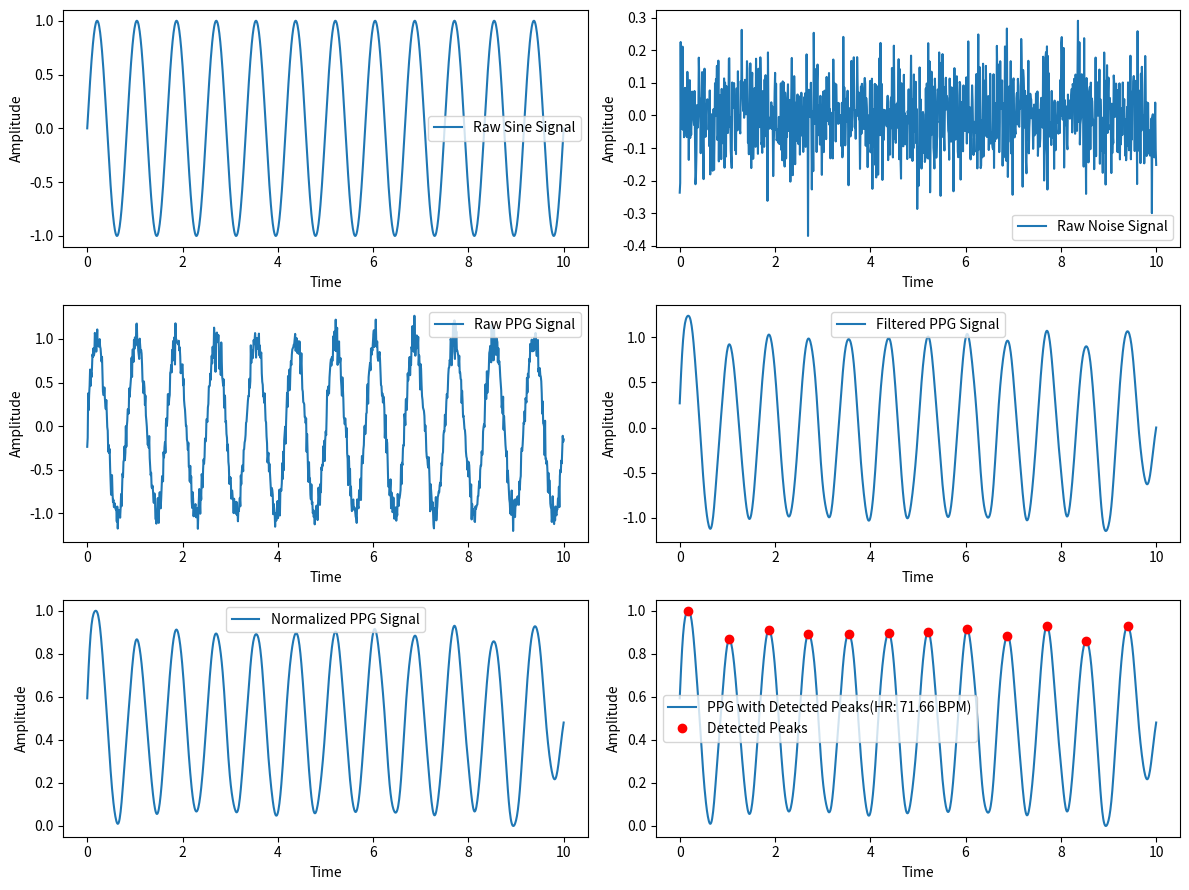

The matplotlib source for this figure:
import numpy as np
import scipy.signal as signal
import matplotlib.pyplot as plt

def bandpass_filter(data, fs=100):
    b, a = signal.butter(4, [0.5 / (0.5 * fs), 5.0 / (0.5 * fs)], btype='band')
    return signal.filtfilt(b, a, data)

def detect_peaks(signal_data):
    return signal.find_peaks(signal_data, distance=50)[0]

def extract_heart_rate(peaks, fs=100):
    if len(peaks) < 2:
        return 0
    rr_intervals = np.diff(peaks) / fs
    return 60 / np.mean(rr_intervals)

# Generate synthetic PPG signal
fs = 100
t = np.linspace(0, 10, fs * 10)
sine_signal = np.sin(2 * np.pi * 1.2 * t)
noise_signal = 0.1 * np.random.normal(0, 1, len(t))
ppg_signal = sine_signal + noise_signal

# Process PPG signal
filtered_signal = bandpass_filter(ppg_signal, fs)
normalized_signal = (filtered_signal - np.min(filtered_signal)) / (np.max(filtered_signal) - np.min(filtered_signal))
peaks = detect_peaks(normalized_signal)
heart_rate = extract_heart_rate(peaks, fs)

# Print results
print("Filtered Signal (first 10 values):", filtered_signal[:10])
print("Detected Peaks (first 10 indices):", peaks[:10])
print(f"Estimated Heart Rate: {heart_rate:.2f} BPM")

# Plot results
plt.figure(figsize=(12, 9))
plt.subplot(3, 2, 1)
plt.plot(t, sine_signal, label='Raw Sine Signal')
plt.xlabel("Time")
plt.ylabel("Amplitude")
plt.legend()

plt.subplot(3, 2, 2)
plt.plot(t, noise_signal, label='Raw Noise Signal')
plt.xlabel("Time")
plt.ylabel("Amplitude")
plt.legend()

plt.subplot(3, 2, 3)
plt.plot(t, ppg_signal, label='Raw PPG Signal')
plt.xlabel("Time")
plt.ylabel("Amplitude")
plt.legend()

plt.subplot(3, 2, 4)
plt.plot(t, filtered_signal, label='Filtered PPG Signal')
plt.xlabel("Time")
plt.ylabel("Amplitude")
plt.legend()

plt.subplot(3, 2, 5)
plt.plot(t, normalized_signal, label='Normalized PPG Signal')
plt.xlabel("Time")
plt.ylabel("Amplitude")
plt.legend()

plt.subplot(3, 2, 6)
plt.plot(t, normalized_signal,label=f'PPG with Detected Peaks(HR: {heart_rate:.2f} BPM)')
plt.plot(t[peaks], normalized_signal[peaks],'ro', label='Detected Peaks')
plt.xlabel("Time")
plt.ylabel("Amplitude")
plt.legend()

plt.tight_layout()
plt.show()
